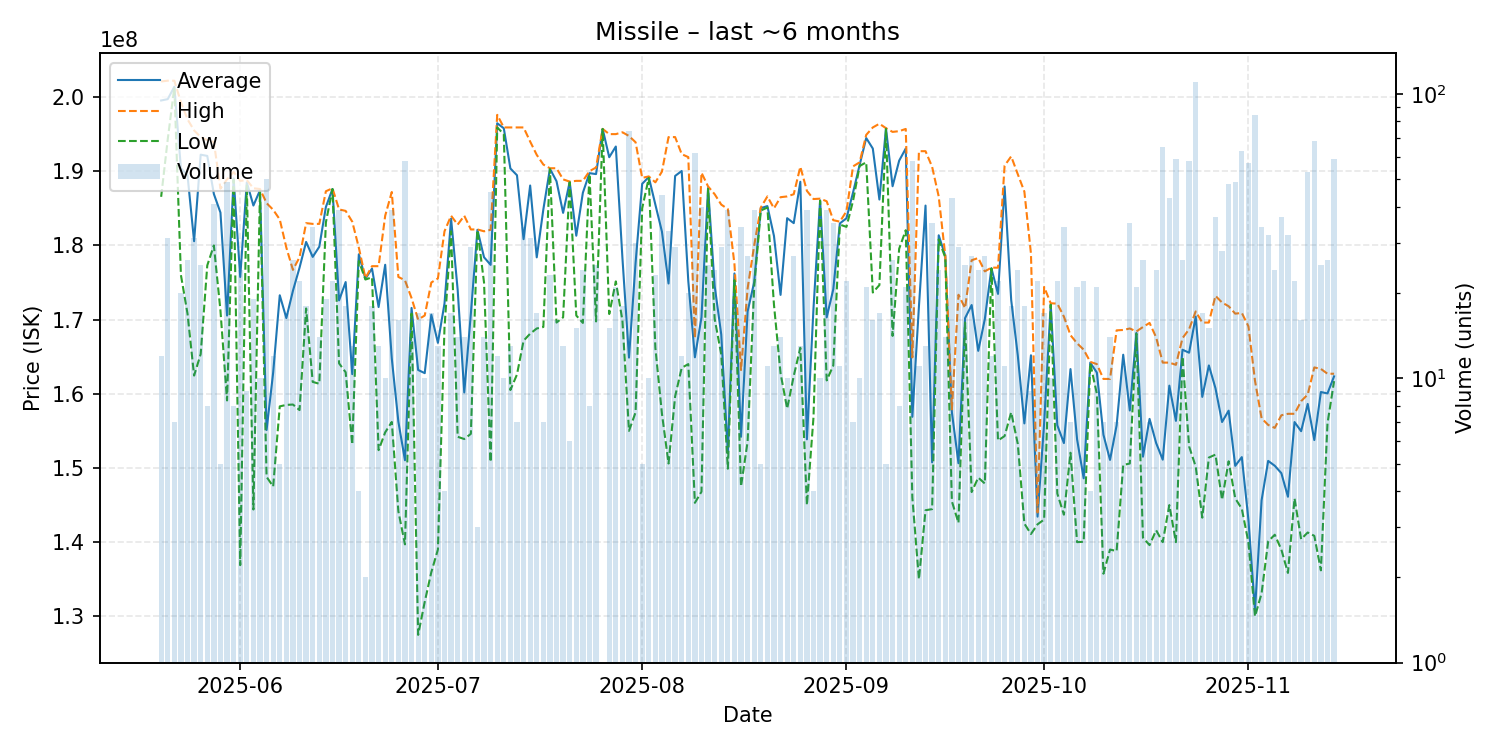

The table this chart was drawn from, first rows:
date, average, highest, lowest, order_count, volume
2025-05-20, 199533333, 202100000, 186550000, 7, 12
2025-05-21, 199716129, 202200000, 194300000, 19, 31
2025-05-22, 201385714, 202200000, 201300000, 3, 7
2025-05-23, 190395000, 199300000, 176000000, 16, 20
2025-05-24, 189465385, 197000000, 170800000, 13, 26
2025-05-25, 180564516, 195500000, 162450000, 22, 31
2025-05-26, 192228000, 194600000, 165350000, 15, 25
2025-05-27, 192062500, 194200000, 177300000, 7, 8
2025-05-28, 186931707, 193950000, 180000000, 22, 41
2025-05-29, 184420000, 187650000, 171200000, 5, 5
2025-05-30, 170544898, 188900000, 159100000, 26, 49
2025-05-31, 189025000, 189900000, 188900000, 5, 8
2025-06-01, 175750000, 188700000, 136900000, 15, 24
2025-06-02, 188500000, 188800000, 188200000, 5, 9
2025-06-03, 185373684, 187700000, 144400000, 12, 19
2025-06-04, 187430000, 187600000, 187350000, 7, 10
2025-06-05, 155118000, 185700000, 148800000, 17, 50
2025-06-06, 162866667, 184800000, 147500000, 10, 12
2025-06-07, 173280000, 183500000, 158300000, 4, 5
2025-06-08, 170205882, 179700000, 158500000, 15, 17
2025-06-09, 173884615, 176700000, 158550000, 20, 26
2025-06-10, 176990909, 178400000, 157800000, 15, 22
2025-06-11, 180466667, 183000000, 171500000, 12, 18
2025-06-12, 178450000, 182900000, 161600000, 19, 34
2025-06-13, 179821429, 182900000, 161350000, 8, 14
2025-06-14, 185178947, 187300000, 183100000, 11, 19
2025-06-15, 187604545, 187700000, 187600000, 11, 22
2025-06-16, 172584615, 184850000, 164100000, 20, 39
2025-06-17, 175061111, 184650000, 162900000, 13, 18
2025-06-18, 162646154, 183200000, 153150000, 10, 13
2025-06-19, 178800000, 179700000, 177900000, 2, 4
2025-06-20, 175500000, 175600000, 175400000, 2, 2
2025-06-21, 176877778, 177200000, 175700000, 11, 18
2025-06-22, 171692308, 177200000, 152400000, 9, 13
2025-06-23, 177390000, 184000000, 154800000, 6, 10
2025-06-24, 164769231, 187200000, 156200000, 19, 39
2025-06-25, 156237500, 175750000, 144150000, 9, 16
2025-06-26, 151041379, 175300000, 139700000, 23, 58
2025-06-27, 171571429, 172900000, 170800000, 11, 14
2025-06-28, 163211765, 170000000, 127500000, 13, 17
2025-06-29, 162780000, 170550000, 131950000, 9, 10
2025-06-30, 170664706, 175000000, 135950000, 12, 17
2025-07-01, 166861538, 175550000, 139000000, 9, 13
2025-07-02, 172175000, 181900000, 168900000, 4, 4
2025-07-03, 183605882, 184000000, 181900000, 6, 17
2025-07-04, 174000000, 182800000, 154200000, 8, 14
2025-07-05, 160178571, 184000000, 153900000, 10, 14
2025-07-06, 170782759, 182150000, 154600000, 21, 29
2025-07-07, 182100000, 182150000, 182050000, 3, 3
2025-07-08, 178400000, 181900000, 175000000, 9, 14
2025-07-09, 177375556, 182100000, 150800000, 19, 45
2025-07-10, 196466667, 197600000, 195900000, 8, 12
2025-07-11, 195790000, 195900000, 195000000, 5, 10
2025-07-12, 190369231, 195900000, 160500000, 9, 13
2025-07-13, 189457143, 195900000, 162600000, 5, 7
2025-07-14, 180841176, 195900000, 167150000, 14, 34
2025-07-15, 188074194, 194000000, 168100000, 17, 31
2025-07-16, 178388235, 192200000, 168800000, 11, 17
2025-07-17, 184842857, 190900000, 169000000, 4, 7
2025-07-18, 190334783, 190400000, 190300000, 15, 23
... 119 more rows
